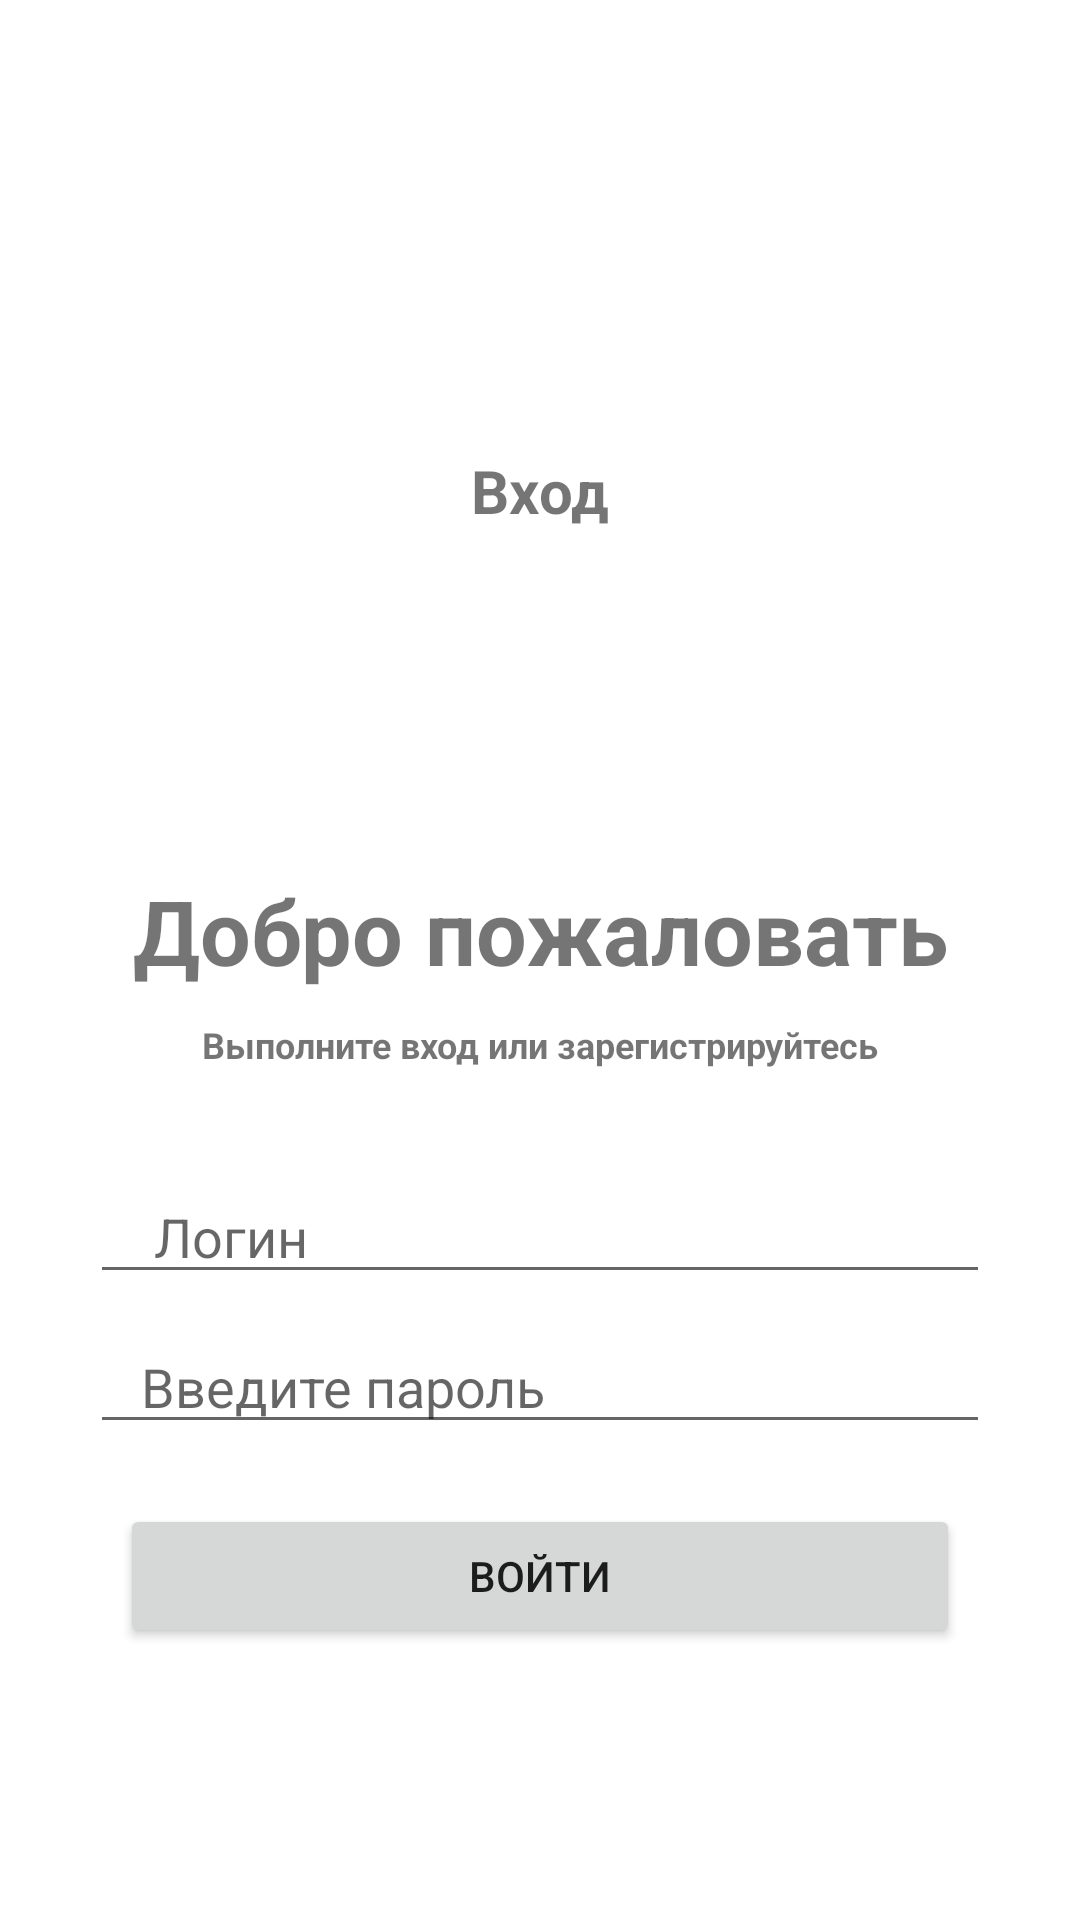

Produce the Android XML layout that renders to this screen, including the resource entries it uses.
<!-- AndroidManifest.xml: application theme Theme.Domashka1 -->
<!-- res/layout/activity_main.xml -->
<?xml version="1.0" encoding="utf-8"?>
<androidx.constraintlayout.widget.ConstraintLayout xmlns:android="http://schemas.android.com/apk/res/android"
    xmlns:app="http://schemas.android.com/apk/res-auto"
    xmlns:tools="http://schemas.android.com/tools"
    android:layout_width="match_parent"
    android:layout_height="match_parent"
    tools:context=".MainActivity">

  <TextView
      android:id="@+id/text_view"
      android:layout_width="wrap_content"
      android:layout_height="wrap_content"
      android:text="Вход"
      android:textStyle="bold"
      app:layout_constraintStart_toStartOf="parent"
      app:layout_constraintEnd_toEndOf="parent"
      android:layout_marginTop="150dp"
      app:layout_constraintTop_toTopOf="parent"
      android:textSize="20dp"/>

    <TextView
        android:id="@+id/text_view2"
        android:layout_width="wrap_content"
        android:layout_height="wrap_content"
        android:text="Добро пожаловать"
        android:textStyle="bold"
        app:layout_constraintStart_toStartOf="parent"
        app:layout_constraintEnd_toEndOf="parent"
        android:layout_marginTop="140dp"
        app:layout_constraintTop_toTopOf="@id/text_view"
        android:textSize="30dp"/>

    <TextView
        android:id="@+id/text_view3"
        android:layout_width="wrap_content"
        android:layout_height="wrap_content"
        android:text="Выполните вход или зарегистрируйтесь"
        android:textStyle="bold"
        app:layout_constraintStart_toStartOf="parent"
        app:layout_constraintEnd_toEndOf="parent"
        android:layout_marginTop="50dp"
        app:layout_constraintTop_toTopOf="@id/text_view2"
        android:textSize="12sp"/>

    <EditText
        android:id="@+id/edit_text"
        android:layout_width="match_parent"
        android:layout_height="wrap_content"
        app:layout_constraintStart_toStartOf="parent"
        app:layout_constraintEnd_toEndOf="parent"
        app:layout_constraintTop_toTopOf="@id/text_view3"
        android:layout_marginTop="50dp"
        android:layout_marginHorizontal="30dp"
        android:hint="    Логин"/>

    <EditText
        android:id="@+id/edit_text2"
        android:layout_width="match_parent"
        android:layout_height="wrap_content"
        app:layout_constraintStart_toStartOf="parent"
        app:layout_constraintEnd_toEndOf="parent"
        app:layout_constraintTop_toTopOf="@id/edit_text"
        android:layout_marginTop="50dp"
        android:layout_marginHorizontal="30dp"
        android:hint="   Введите пароль"/>

    <Button
        android:text="Войти"
        android:id="@+id/button_1"
        android:layout_width="match_parent"
        android:layout_height="wrap_content"
        app:layout_constraintStart_toStartOf="parent"
        app:layout_constraintEnd_toEndOf="parent"
        app:layout_constraintTop_toBottomOf="@id/edit_text2"
        android:layout_marginTop="20dp"
        android:layout_marginHorizontal="40dp"/>

</androidx.constraintlayout.widget.ConstraintLayout>
<!-- resources referenced by this layout -->
<resources>
  <style name="Theme.Domashka1" parent="Theme.MaterialComponents.DayNight.DarkActionBar">
          
          <item name="colorPrimary">@color/purple_500</item>
          <item name="colorPrimaryVariant">@color/purple_700</item>
          <item name="colorOnPrimary">@color/white</item>
          
          <item name="colorSecondary">@color/teal_200</item>
          <item name="colorSecondaryVariant">@color/teal_700</item>
          <item name="colorOnSecondary">@color/black</item>
          
          <item name="android:statusBarColor" tools:targetApi="l">?attr/colorPrimaryVariant</item>
          
      </style>
  <!-- not gathered from this repository: default colours our renderer supplied (Android Studio template values) -->
  <color name="purple_500">#FF6200EE</color>
  <color name="purple_700">#FF3700B3</color>
  <color name="teal_200">#FF03DAC5</color>
  <color name="teal_700">#FF018786</color>
  <color name="black">#FF000000</color>
  <color name="white">#FFFFFFFF</color>
</resources>
